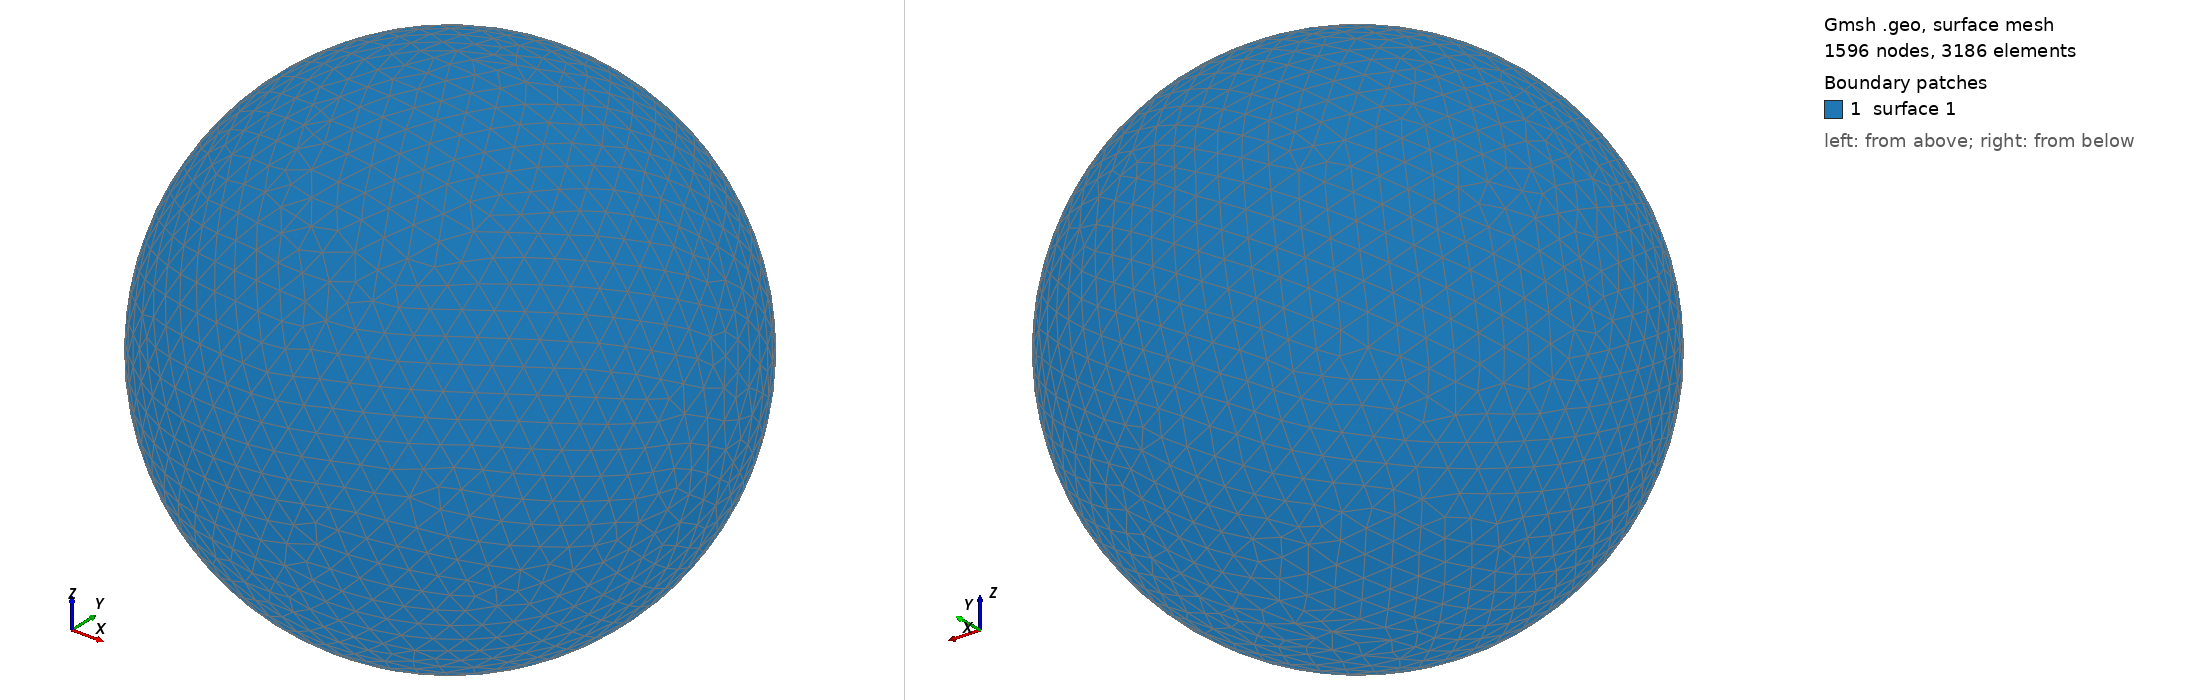

Gmsh geometry script, surface-meshed: 1596 nodes, 3186 surface elements. Boundary patches (legend numbers): 1 surface 1. Left view from above one corner, right view from below the opposite corner. The script declares no physical surfaces, so the legend lists its geometric surfaces. The drawing asked Gmsh for element sizes between 1% and 20% of the model's largest extent; the script's own settings can give other sizes.

=== shot1155.geo (drawn) ===
SetFactory("OpenCASCADE");
Point(1) = {0,0,0,0};
Sphere(1) = {0,0,0,0.02386000};
MeshSize{ PointsOf{ Surface{:}; } } = 0.002386000;
Mesh.ElementOrder=1;
Mesh.Format=39;
